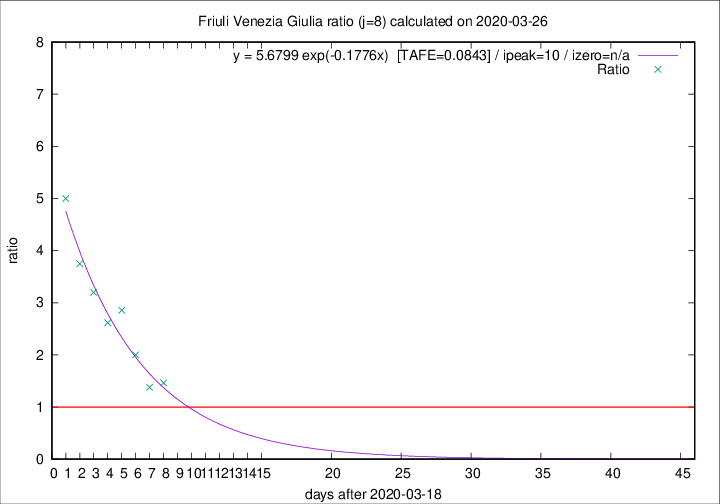

The table this chart was drawn from, first rows:
2020-03-26, 2, 72, 41, 28, 1.4643
2020-03-25, 6, 70, 40, 29, 1.379
2020-03-24, 10, 64, 42, 21, 2
2020-03-23, 7, 54, 40, 14, 2.857
2020-03-22, 5, 47, 34, 13, 2.615
2020-03-21, 4, 42, 32, 10, 3.2
2020-03-20, 2, 38, 30, 8, 3.75
2020-03-19, 5, 36, 30, 6, 5
